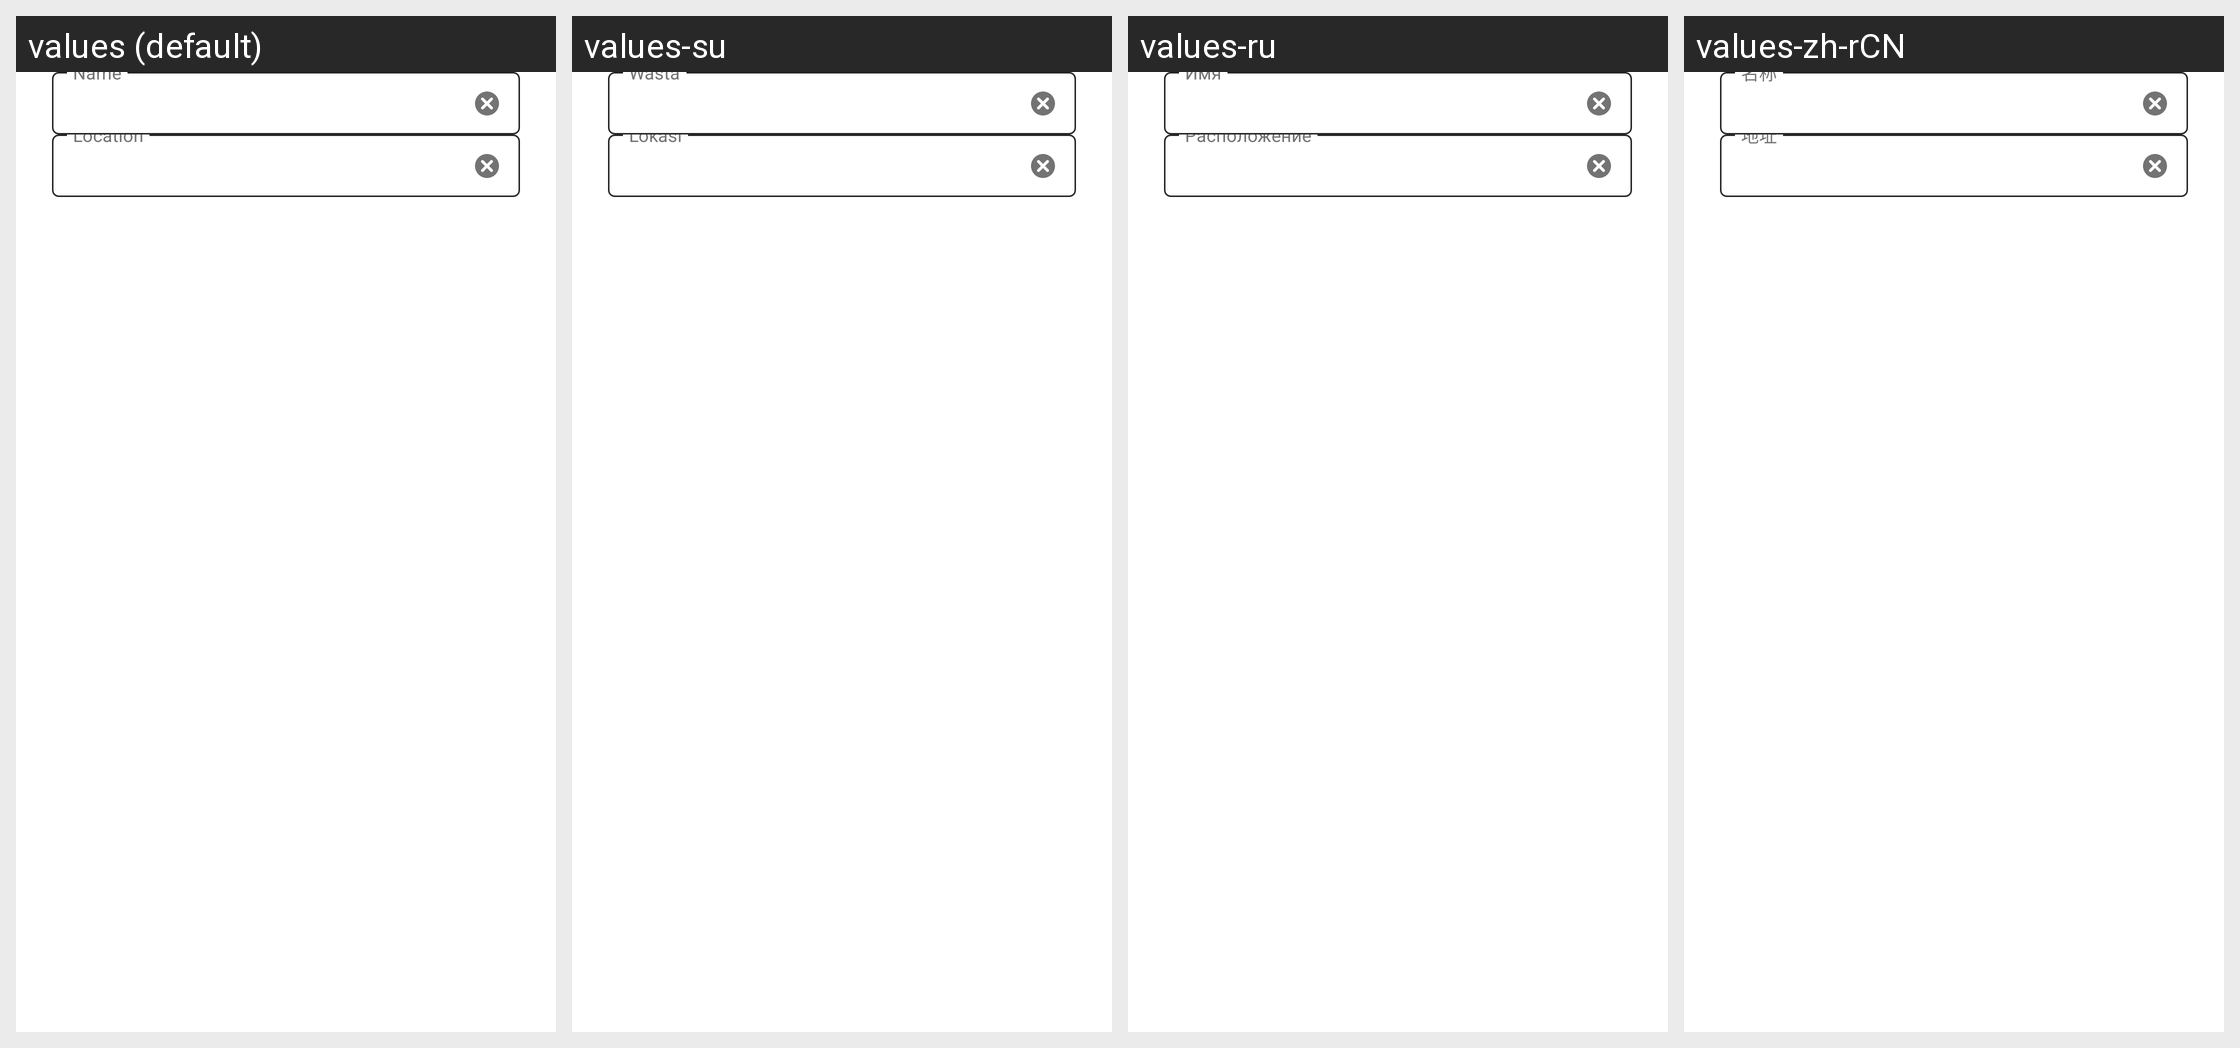

Here is an Android app screen in its default locale and in the app's own translations. Write out the translated-string differences for the strings that appear on this screen.
Android screen res/layout/content_edit_bookmark.xml rendered under 4 locales, left to right: values (default), values-su, values-ru, values-zh-rCN. Device: Nexus 5 (rendered at 1080×1920; each locale shown at half size, 540×960, under a caption strip naming it); theme AppTheme.
Other locales in the repository, not shown: values-ace, values-anp, values-ar, values-az, values-bg, values-bn, values-bn-rBD, values-bn-rIN, values-ca, values-cs, values-cy, values-de, values-dsb, values-el, values-eo, values-es-rAR, values-es-rCL, values-es-rES, values-es-rMX, values-fa, values-fr, values-fy-rNL, values-ga-rIE, values-gor, values-gu-rIN, values-hi-rIN, values-hsb, values-hu, values-hy-rAM, values-in, values-it, values-iw, values-ja, values-jv, values-kab, values-kk, values-kn, values-ko, values-lo, values-mai, values-ml, values-mr, values-my, values-nb-rNO, values-nl, values-nn-rNO, values-pa-rIN, values-pl, values-pt-rBR, values-ro, values-sk, values-sl, values-sq, values-sr, values-sv-rSE, values-ta, values-te, values-th, values-tl, values-tr, values-uk, values-ur, values-vi, values-zh-rTW.
Strings drawn on this screen, with the default value and each locale's value (text and hints the layout hard-codes, and strings that could not be matched under every locale, appear in the picture but are not listed):

bookmark_edit_name
  values: Name
  values-su: Wasta
  values-ru: Имя
  values-zh-rCN: 名称

bookmark_edit_location
  values: Location
  values-su: Lokasi
  values-ru: Расположение
  values-zh-rCN: 地址
